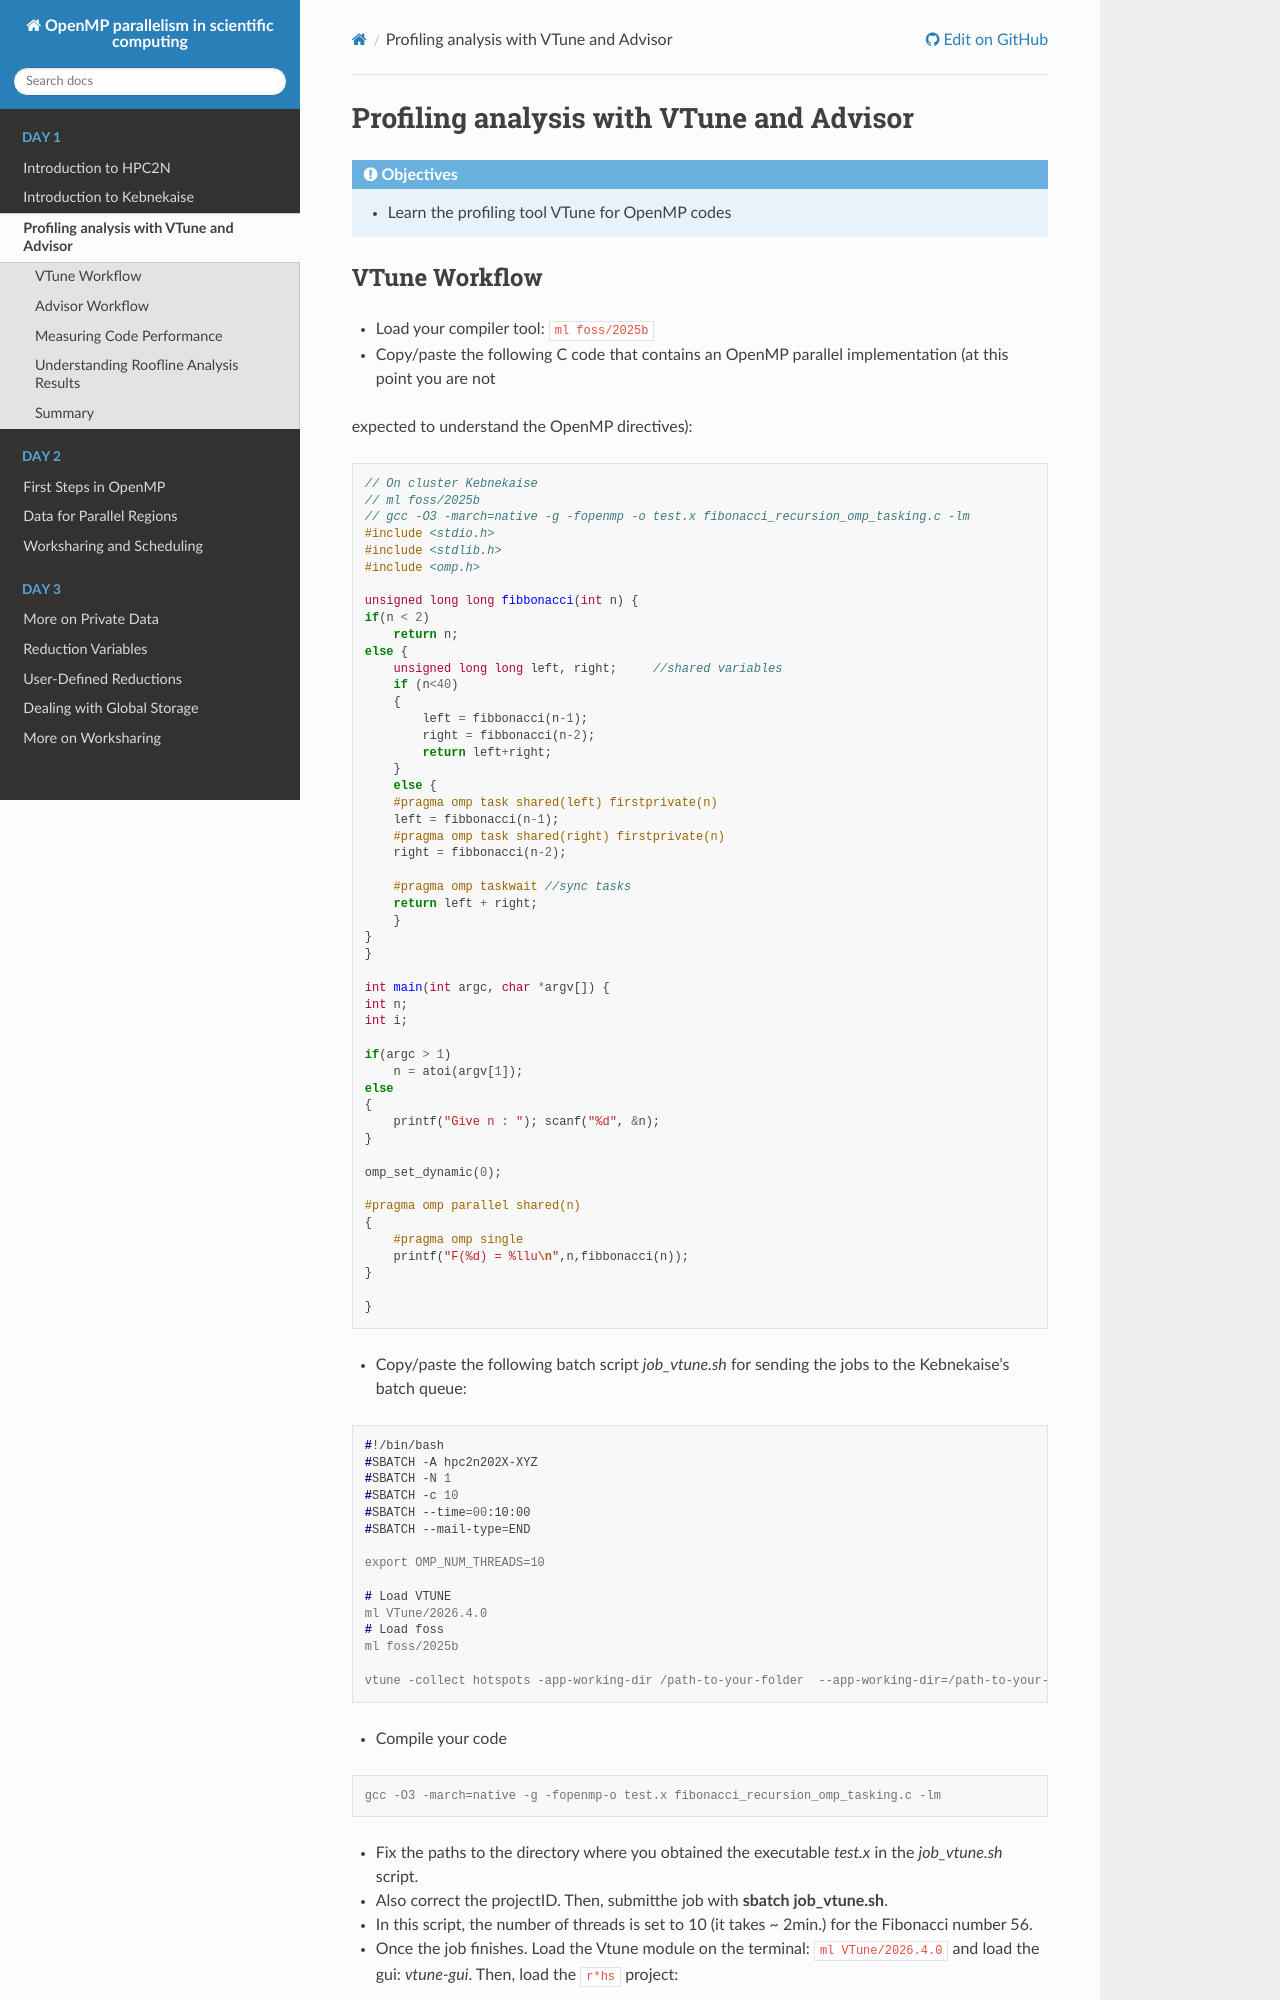

repository: hpc2n/openmp-parallelism-course · page: branch/master/profiling-analysis/index.html · generator: sphinx

Profiling analysis with VTune and Advisor
=========================================

.. objectives::
    
    - Learn the profiling tool VTune for OpenMP codes


VTune Workflow
^^^^^^^^^^^^^^

- Load your compiler tool: ``ml foss/2025b``

- Copy/paste the following C code that contains an OpenMP parallel implementation (at this point you are not
expected to understand the OpenMP directives):

.. code-block:: c

    // On cluster Kebnekaise
    // ml foss/2025b
    // gcc -O3 -march=native -g -fopenmp -o test.x fibonacci_recursion_omp_tasking.c -lm
    #include <stdio.h>
    #include <stdlib.h>
    #include <omp.h>

    unsigned long long fibbonacci(int n) {
    if(n < 2)
        return n;
    else {
        unsigned long long left, right;     //shared variables
        if (n<40)
        {
            left = fibbonacci(n-1);
            right = fibbonacci(n-2);
            return left+right;
        }
        else {
        #pragma omp task shared(left) firstprivate(n)
        left = fibbonacci(n-1);
        #pragma omp task shared(right) firstprivate(n)
        right = fibbonacci(n-2);

        #pragma omp taskwait //sync tasks
        return left + right;
        }
    }
    }

    int main(int argc, char *argv[]) {
    int n;
    int i;
        
    if(argc > 1) 
        n = atoi(argv[1]);
    else
    {
        printf("Give n : "); scanf("%d", &n);
    } 

    omp_set_dynamic(0);

    #pragma omp parallel shared(n)
    {
        #pragma omp single
        printf("F(%d) = %llu\n",n,fibbonacci(n));
    }
    
    }

- Copy/paste the following batch script *job_vtune.sh* for sending the jobs to the Kebnekaise's batch queue:

.. code-block:: console

    #!/bin/bash
    #SBATCH -A hpc2n202X-XYZ
    #SBATCH -N 1
    #SBATCH -c 10
    #SBATCH --time=00:10:00
    #SBATCH --mail-type=END

    export OMP_NUM_THREADS=10

    # Load VTUNE
    ml VTune/2026.4.0
    # Load foss
    ml foss/2025b

    vtune -collect hotspots -app-working-dir /path-to-your-folder  --app-working-dir=/path-to-your-folder -- /path-to-your-folder/executable list-of-arguments

- Compile your code 

.. code-block:: console

    gcc -O3 -march=native -g -fopenmp-o test.x fibonacci_recursion_omp_tasking.c -lm


- Fix the paths to the directory where you obtained the executable *test.x* in the *job_vtune.sh* script.
